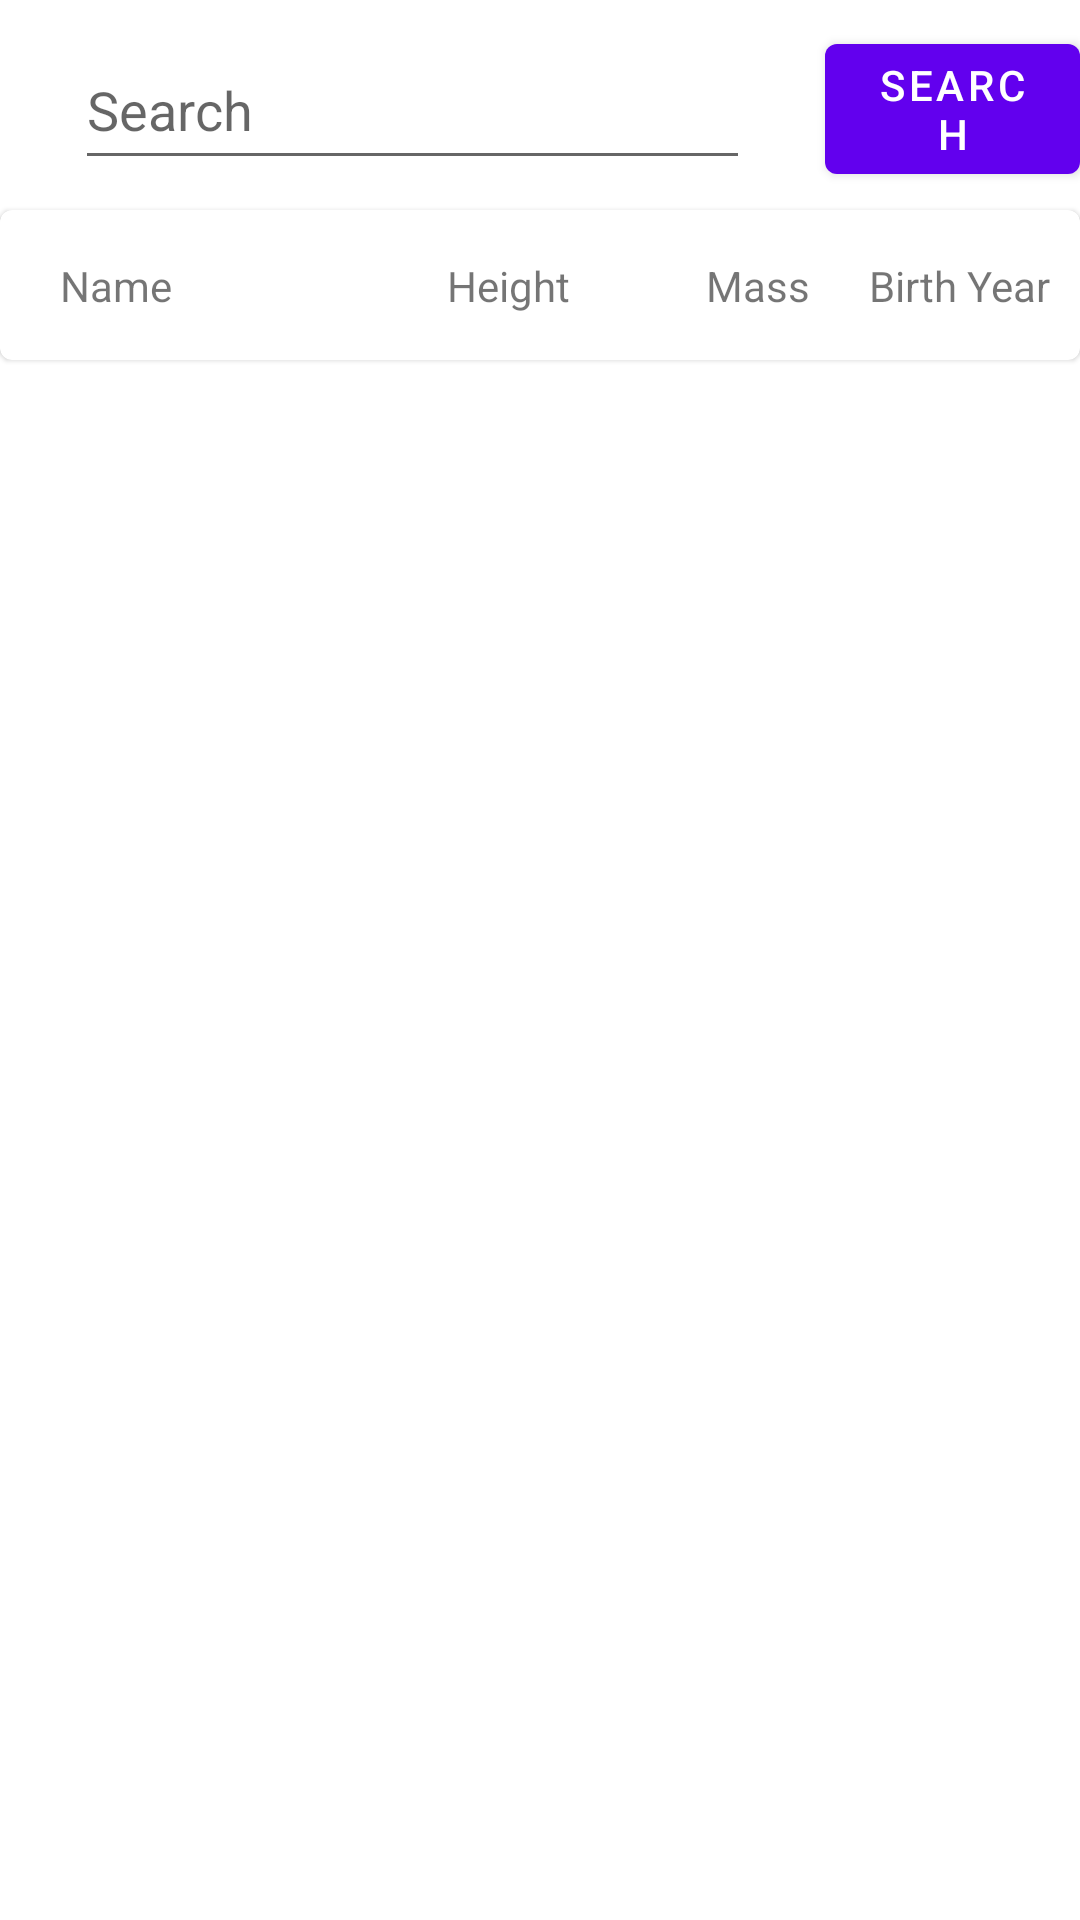

Write the Android layout XML for this screen, with the resource values it uses.
<!-- AndroidManifest.xml: application theme Theme.StarFiles -->
<!-- res/layout/activity_main.xml -->
<?xml version="1.0" encoding="utf-8"?>
<layout>
    <data>
        <variable
            name="characterListViewModel"
            type="com.starfiles.viewmodel.CharactersListViewModel" />
    </data>
    <LinearLayout xmlns:android="http://schemas.android.com/apk/res/android"
        xmlns:app="http://schemas.android.com/apk/res-auto"
        xmlns:tools="http://schemas.android.com/tools"
        android:layout_width="match_parent"
        android:layout_height="wrap_content"
        android:orientation="vertical">
        <LinearLayout
            android:layout_width="match_parent"
            android:layout_height="wrap_content"
            android:orientation="horizontal">
            <com.google.android.material.textfield.TextInputEditText
                android:id="@+id/search_input"
                android:layout_width="225dp"
                android:layout_height="50dp"
                android:hint="@string/search"
                android:layout_marginStart="25dp"
                android:layout_marginEnd="25dp"
                android:layout_marginTop="10dp"
                android:layout_marginBottom="10dp"/>
            <com.google.android.material.button.MaterialButton
                android:id="@+id/search_button"
                android:layout_width="wrap_content"
                android:layout_height="wrap_content"
                android:text="@string/search"/>
        </LinearLayout>
        <include
            android:layout_height="wrap_content"
            android:layout_width="match_parent"
            layout="@layout/list_head"/>
        <androidx.recyclerview.widget.RecyclerView
            android:id="@+id/main_scroll_view"
            android:layout_width="wrap_content"
            android:layout_height="wrap_content"
            android:layout_gravity="center"/>

    </LinearLayout>
</layout>
<!-- res/layout/list_head.xml (included above) -->
<?xml version="1.0" encoding="utf-8"?>
<com.google.android.material.card.MaterialCardView xmlns:android="http://schemas.android.com/apk/res/android"
    xmlns:app="http://schemas.android.com/apk/res-auto"
    android:layout_width="match_parent"
    android:layout_height="50dp"
    android:layout_marginTop="10dp"
    android:layout_marginBottom="10dp"
    android:id="@+id/list_header">
    <androidx.constraintlayout.widget.ConstraintLayout
        android:layout_width="match_parent"
        android:layout_height="50dp">

        <com.google.android.material.textview.MaterialTextView
            android:id="@+id/name"
            android:layout_width="wrap_content"
            android:layout_height="wrap_content"
            android:text="@string/name_label"
            android:layout_marginStart="20dp"
            android:layout_marginTop="10dp"
            android:layout_marginBottom="10dp"
            app:layout_constraintBottom_toBottomOf="parent"
            app:layout_constraintStart_toStartOf="parent"
            app:layout_constraintTop_toTopOf="parent" />

        <com.google.android.material.textview.MaterialTextView
            android:id="@+id/height"
            android:layout_width="wrap_content"
            android:layout_height="wrap_content"
            android:text="@string/height_label"
            android:layout_marginEnd="170dp"
            app:layout_constraintBottom_toBottomOf="parent"
            app:layout_constraintEnd_toEndOf="parent"
            app:layout_constraintTop_toTopOf="parent" />

        <com.google.android.material.textview.MaterialTextView
            android:id="@+id/mass"
            android:layout_width="wrap_content"
            android:layout_height="wrap_content"
            android:layout_marginEnd="90dp"
            android:text="@string/mass_label"
            app:layout_constraintBottom_toBottomOf="parent"
            app:layout_constraintEnd_toEndOf="parent"
            app:layout_constraintTop_toTopOf="parent" />

        <com.google.android.material.textview.MaterialTextView
            android:id="@+id/birth_year"
            android:layout_width="wrap_content"
            android:layout_height="wrap_content"
            android:text="@string/birth_label"
            android:layout_margin="10dp"
            app:layout_constraintBottom_toBottomOf="parent"
            app:layout_constraintEnd_toEndOf="parent"
            app:layout_constraintTop_toTopOf="parent" />
    </androidx.constraintlayout.widget.ConstraintLayout>
</com.google.android.material.card.MaterialCardView>
<!-- resources referenced by this layout -->
<resources>
  <string name="birth_label">Birth Year</string>
  <string name="height_label">Height</string>
  <string name="mass_label">Mass</string>
  <string name="name_label">Name</string>
  <string name="search">Search</string>
  <style name="Theme.StarFiles" parent="Theme.MaterialComponents.DayNight.DarkActionBar">
          
          <item name="colorPrimary">@color/purple_500</item>
          <item name="colorPrimaryVariant">@color/purple_700</item>
          <item name="colorOnPrimary">@color/white</item>
          
          <item name="colorSecondary">@color/teal_200</item>
          <item name="colorSecondaryVariant">@color/teal_700</item>
          <item name="colorOnSecondary">@color/black</item>
          
          <item name="android:statusBarColor" tools:targetApi="l">?attr/colorPrimaryVariant</item>
          
      </style>
  <!-- not gathered from this repository: default colours our renderer supplied (Android Studio template values) -->
  <color name="purple_500">#FF6200EE</color>
  <color name="purple_700">#FF3700B3</color>
  <color name="teal_200">#FF03DAC5</color>
  <color name="teal_700">#FF018786</color>
  <color name="black">#FF000000</color>
  <color name="white">#FFFFFFFF</color>
</resources>
